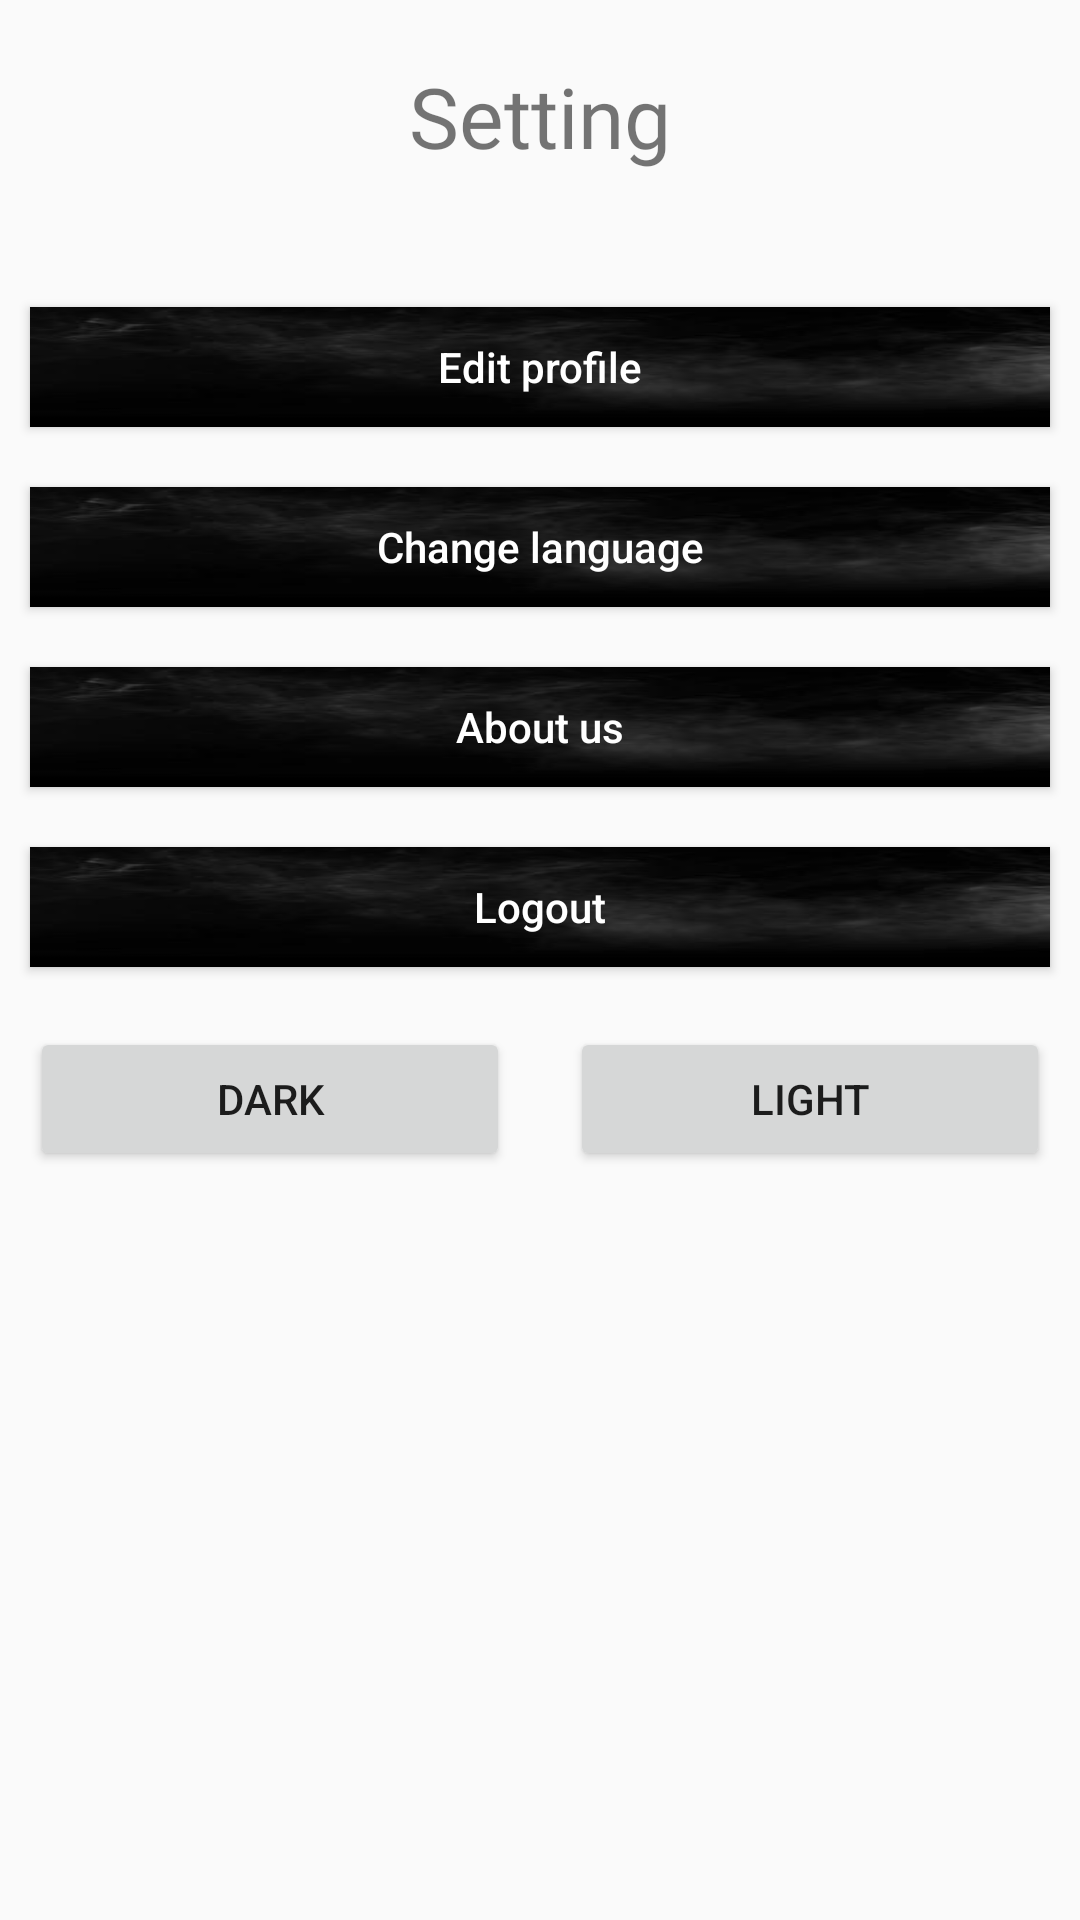

Produce the Android XML layout that renders to this screen, including the resource entries it uses.
<!-- AndroidManifest.xml: application theme AppTheme -->
<!-- res/layout/fragment_setting_fragment.xml -->
<?xml version="1.0" encoding="utf-8"?>
<FrameLayout xmlns:android="http://schemas.android.com/apk/res/android"
    xmlns:tools="http://schemas.android.com/tools"
    android:id="@+id/setting_fragment_layout"
    android:layout_width="match_parent"
    android:layout_height="match_parent"
    tools:context=".fragments.setting_fragment">

    <LinearLayout
        android:layout_width="match_parent"
        android:layout_height="match_parent"
        android:orientation="vertical">

        <TextView
            android:id="@+id/textView18"
            android:layout_width="match_parent"
            android:layout_height="wrap_content"
            android:layout_gravity="center"
            android:layout_marginTop="20dp"
            android:layout_marginBottom="35dp"
            android:fontFamily="@font/aclonica"
            android:gravity="center"
            android:text="Setting"
            android:textSize="28sp" />

        <Button
            android:id="@+id/bt_editprofile"
            android:layout_width="match_parent"
            android:layout_height="40dp"
            android:layout_margin="10dp"
            android:background="@drawable/bt_sett_bac"
            android:capitalize="none"
            android:clipToOutline="false"
            android:text="Edit profile"
            android:textAllCaps="false"
            android:textColor="#FFFFFF"
            android:textSize="14sp" />

        <Button
            android:id="@+id/bt_chang_languge"
            android:layout_width="match_parent"
            android:layout_height="40dp"
            android:layout_margin="10dp"
            android:background="@drawable/bt_sett_bac"

            android:text="Change language"
            android:textAllCaps="false"
            android:textColor="#FFFFFF" />

        <Button
            android:id="@+id/bt_changepassword"
            android:layout_width="match_parent"
            android:layout_height="40dp"
            android:layout_margin="10dp"
            android:background="@drawable/bt_sett_bac"

            android:text="About us"
            android:textAllCaps="false"
            android:textColor="#FFFFFF" />

        <Button
            android:id="@+id/bt_signout"
            android:layout_width="match_parent"
            android:layout_height="40dp"
            android:layout_margin="10dp"
            android:background="@drawable/bt_sett_bac"

            android:text="Logout"
            android:textAllCaps="false"
            android:textColor="#FFFFFF" />

        <LinearLayout
            android:layout_width="match_parent"
            android:layout_height="match_parent"
            android:orientation="horizontal">

            <Button
                android:id="@+id/bt_dark"
                android:layout_width="wrap_content"
                android:layout_height="wrap_content"
                android:layout_margin="10dp"
                android:layout_weight="1"
                android:drawableStart="@drawable/moon"
                android:hapticFeedbackEnabled="false"
                android:text="Dark" />

            <Button
                android:id="@+id/bt_light"
                android:layout_width="wrap_content"
                android:layout_height="wrap_content"
                android:layout_margin="10dp"
                android:layout_weight="1"
                android:drawableStart="@drawable/idea__1_"
                android:text="Light" />
        </LinearLayout>
    </LinearLayout>
</FrameLayout>
<!-- resources referenced by this layout -->
<resources>
  <!-- drawable bt_sett_bac: jpg bitmap (drawable-v24, 3114 bytes) -->
  <style name="AppTheme" parent="Theme.AppCompat.DayNight.NoActionBar">
          
          <item name="colorPrimary">#454447</item>
          <item name="colorPrimaryDark">#00A0EA</item>
          <item name="colorAccent">#047EE8</item>
  
      </style>
</resources>
